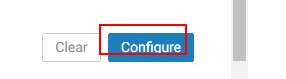
Task: Blank Project
Workflow: Configue_Dropbox_ExternalConnector

Step 1: Find Element 'Configure Button' on the button 'Configure' (chrome.exe)

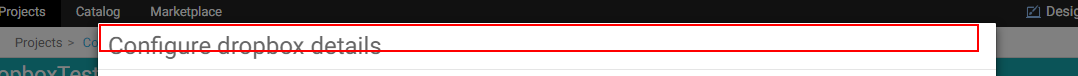
Step 2: Find Element 'Dropbox Popup Header' on the heading (chrome.exe)

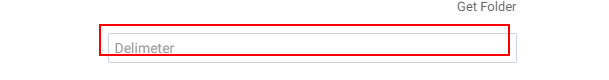
Step 3 [then]: type [Delimiter] into the text box (chrome.exe)

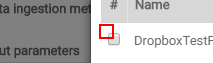
Step 4 [then]: click on the text box (chrome.exe)

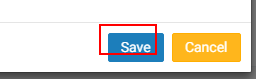
Step 5 [then]: click on the button 'Save' (chrome.exe)

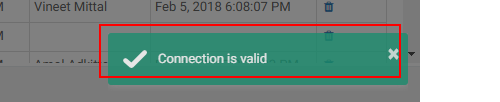
Step 6: get-text from the element (chrome.exe)

Step 7 [then]: click on the text box (chrome.exe) (same screen as step 4)

Step 8: click on the button 'Save' (chrome.exe) (same screen as step 5)

Step 9: get-text from the element (chrome.exe) (same screen as step 6)

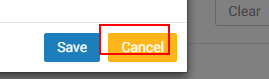
Step 10 [else]: click on the button 'Cancel' (chrome.exe) (repeated 2 times)